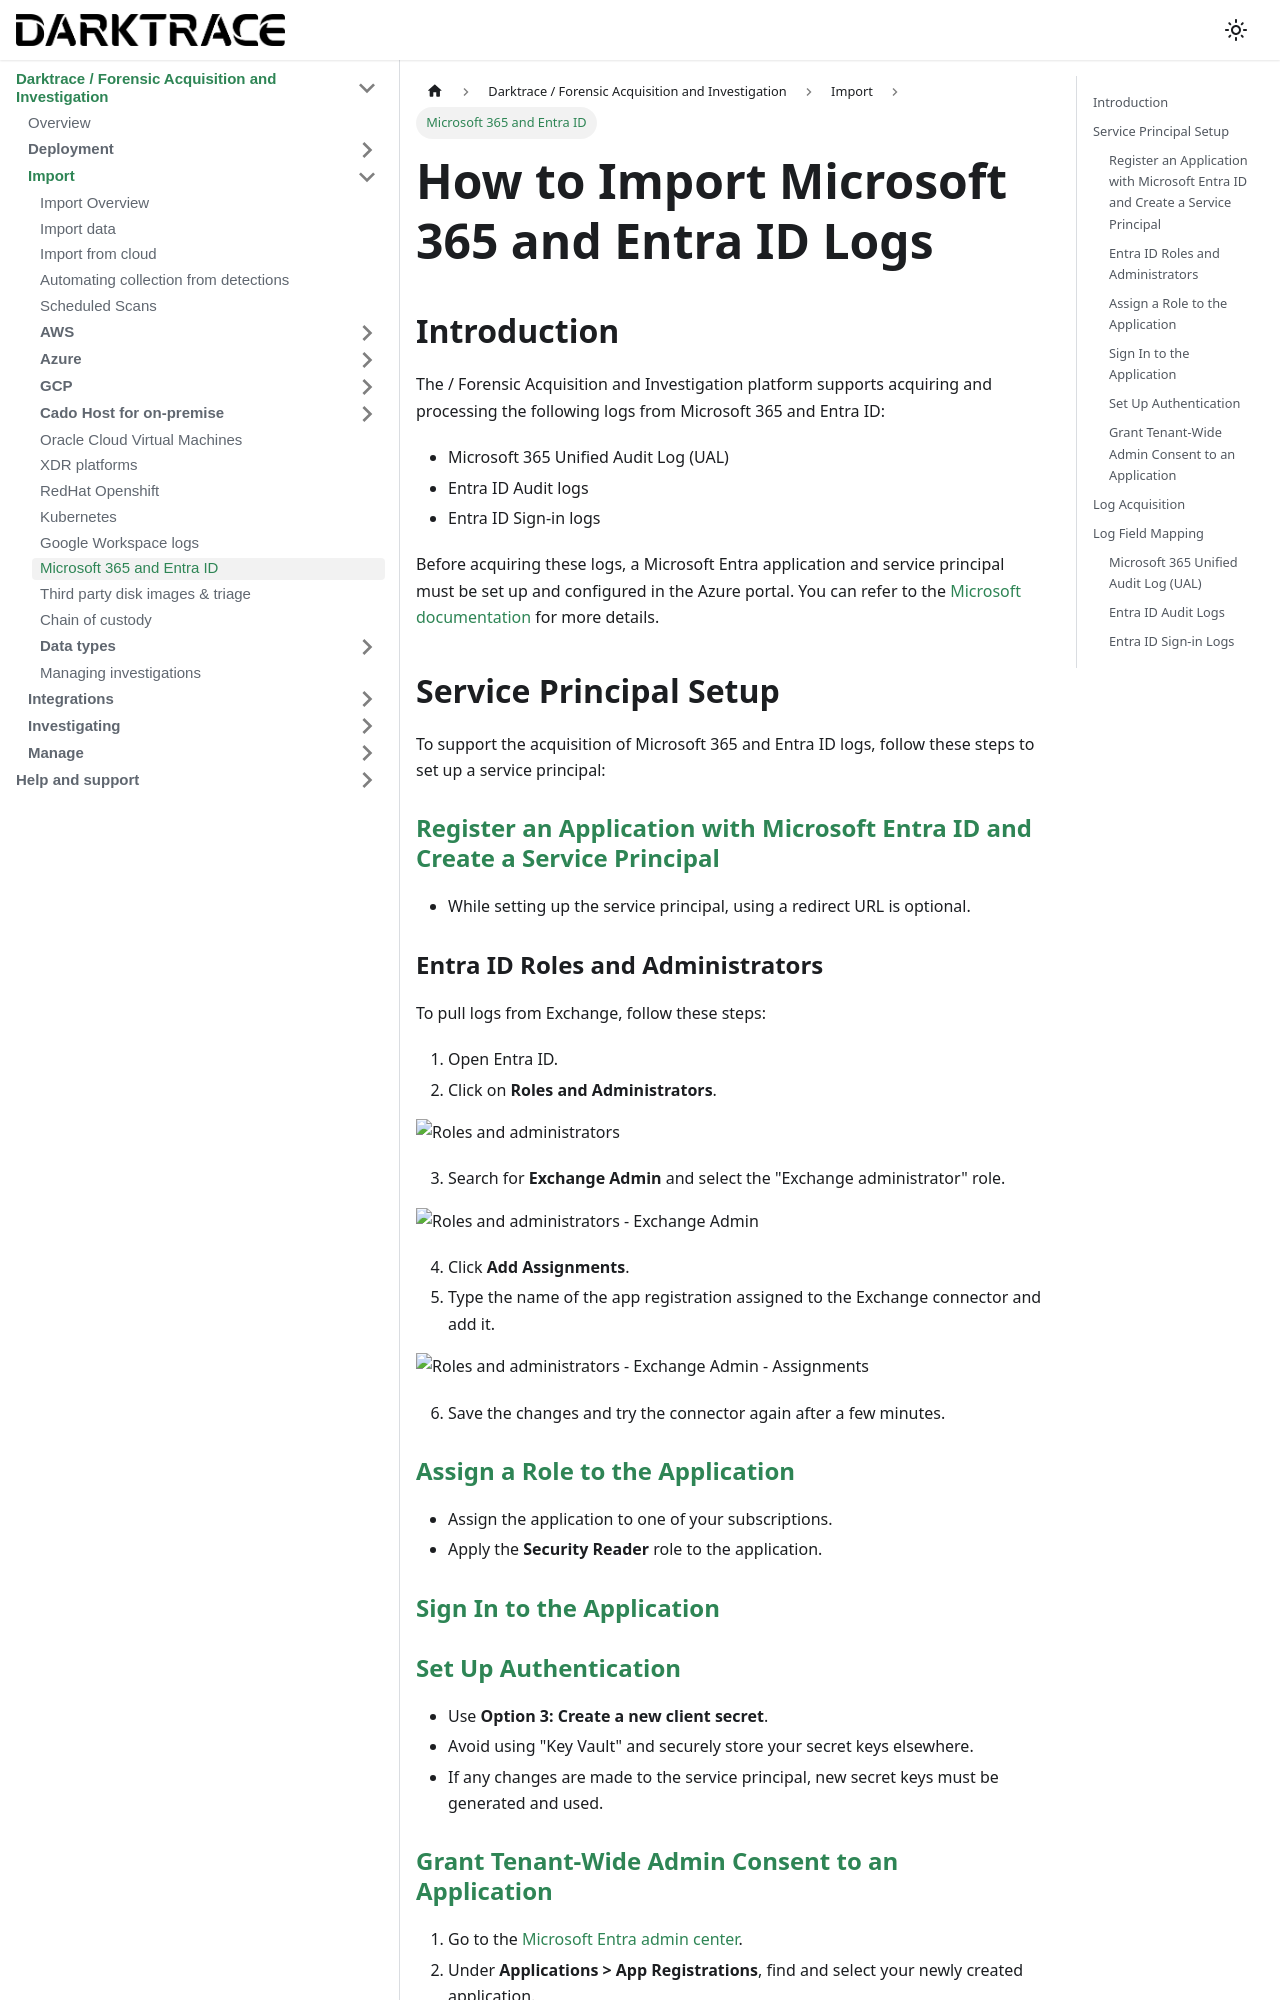

repository: cado-security/product-help · page: cado/discovery-import/m365-logs.html · generator: docusaurus

---
title: Microsoft 365 and Entra ID
hide_title: true
sidebar_position: 10
---

# How to Import Microsoft 365 and Entra ID Logs

## Introduction

The / Forensic Acquisition and Investigation platform supports acquiring and processing the following logs from Microsoft 365 and Entra ID:

- Microsoft 365 Unified Audit Log (UAL)
- Entra ID Audit logs
- Entra ID Sign-in logs

Before acquiring these logs, a Microsoft Entra application and service principal must be set up and configured in the Azure portal. You can refer to the [Microsoft documentation](https://learn.microsoft.com/en-us/entra/identity-platform/howto-create-service-principal-portal) for more details.

## Service Principal Setup

To support the acquisition of Microsoft 365 and Entra ID logs, follow these steps to set up a service principal:

### [Register an Application with Microsoft Entra ID and Create a Service Principal](https://learn.microsoft.com/en-us/entra/identity-platform/howto-create-service-principal-portal#register-an-application-with-microsoft-entra-id-and-create-a-service-principal)

- While setting up the service principal, using a redirect URL is optional.

### Entra ID Roles and Administrators

To pull logs from Exchange, follow these steps:

1. Open Entra ID.
2. Click on **Roles and Administrators**.

![Roles and administrators](/img/Entra-Roles.png)

3. Search for **Exchange Admin** and select the "Exchange administrator" role.

![Roles and administrators - Exchange Admin](/img/Entra-Roles-Exchange.png)

4. Click **Add Assignments**.
5. Type the name of the app registration assigned to the Exchange connector and add it.

![Roles and administrators - Exchange Admin - Assignments](/img/Entra-Roles-Exchange-Assignments.png)

6. Save the changes and try the connector again after a few minutes.

### [Assign a Role to the Application](https://learn.microsoft.com/en-us/entra/identity-platform/howto-create-service-principal-portal#assign-a-role-to-the-application)

- Assign the application to one of your subscriptions.
- Apply the **Security Reader** role to the application.

### [Sign In to the Application](https://learn.microsoft.com/en-us/entra/identity-platform/howto-create-service-principal-portal#sign-in-to-the-application)

### [Set Up Authentication](https://learn.microsoft.com/en-us/entra/identity-platform/howto-create-service-principal-portal#option-3-create-a-new-client-secret)

- Use **Option 3: Create a new client secret**.
- Avoid using "Key Vault" and securely store your secret keys elsewhere.
- If any changes are made to the service principal, new secret keys must be generated and used.
